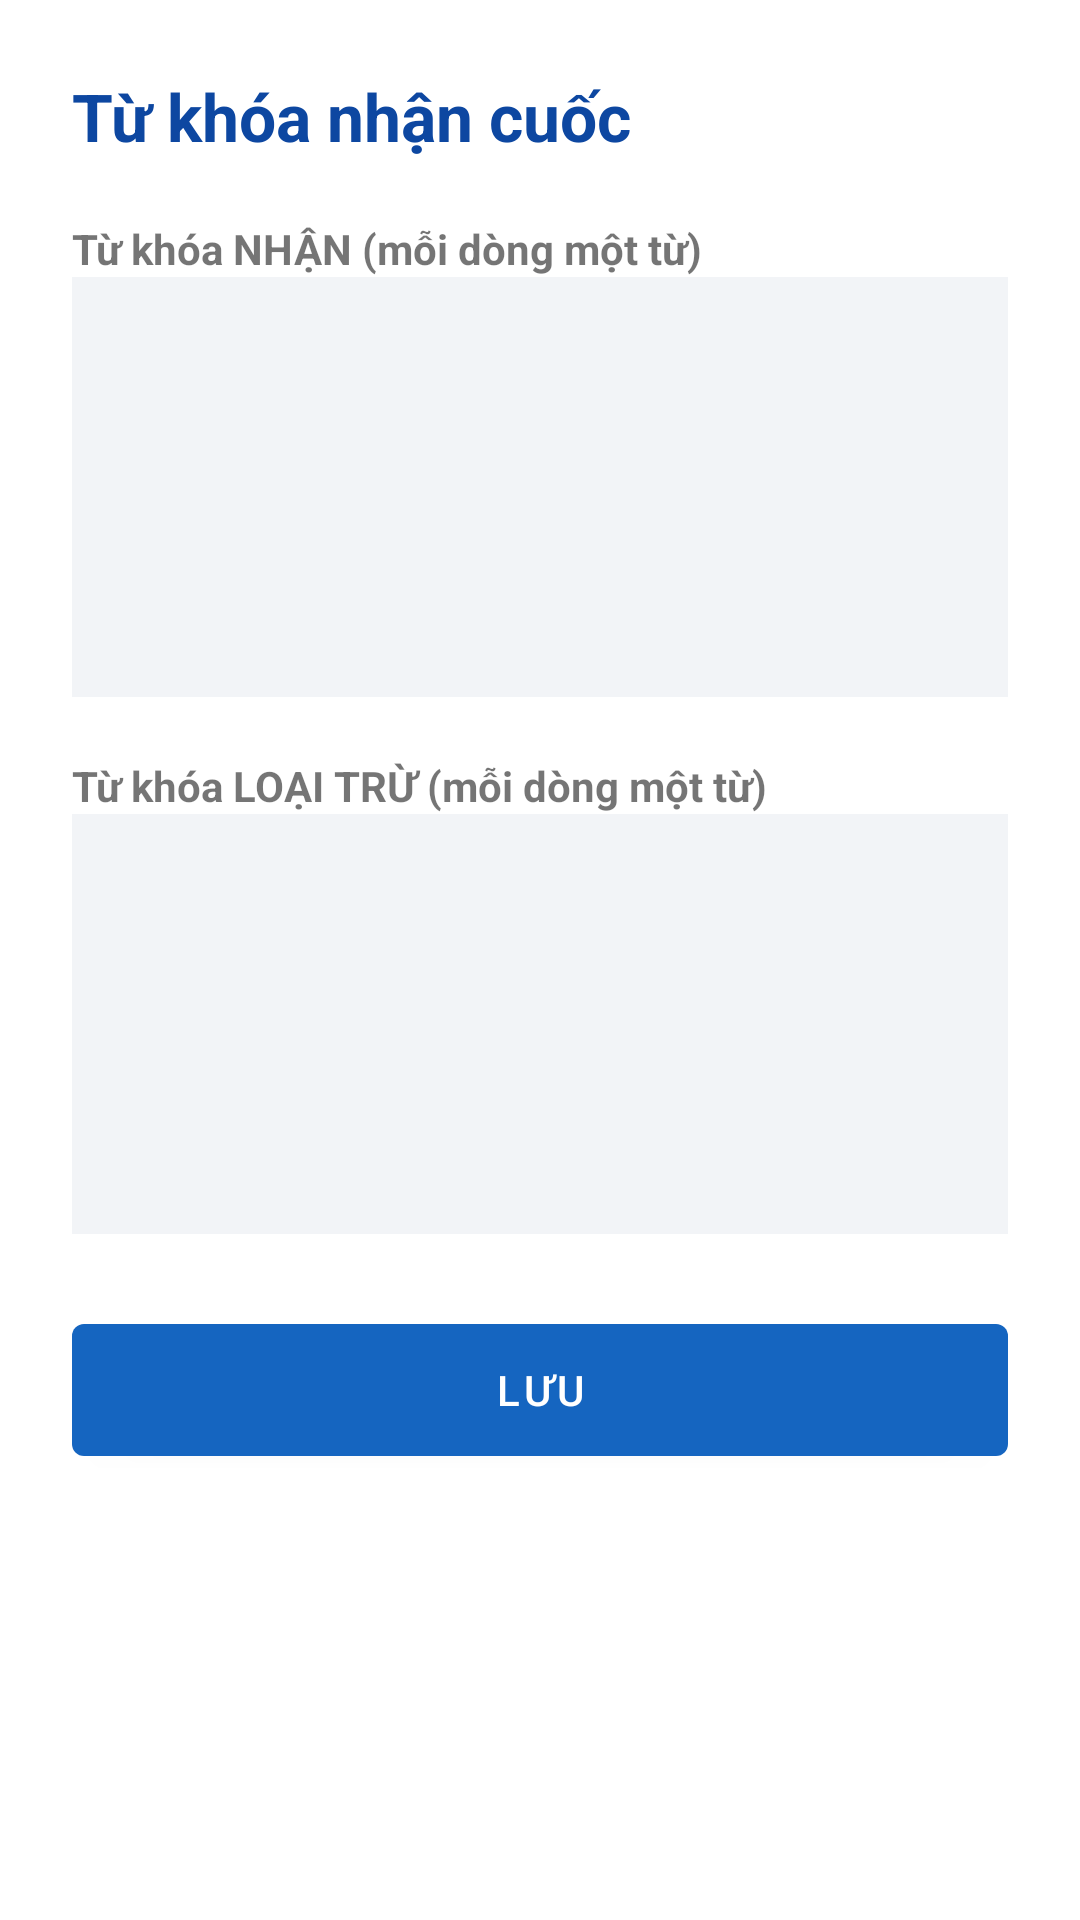

Reconstruct the res/layout file that produces this screen, plus the resources it refers to.
<!-- AndroidManifest.xml: application theme Theme.AloXe -->
<!-- res/layout/activity_keywords.xml -->
<?xml version="1.0" encoding="utf-8"?>
<ScrollView xmlns:android="http://schemas.android.com/apk/res/android"
    android:layout_width="match_parent"
    android:layout_height="match_parent"
    android:background="@android:color/white">

    <LinearLayout
        android:layout_width="match_parent"
        android:layout_height="wrap_content"
        android:orientation="vertical"
        android:padding="24dp">

        <TextView
            android:layout_width="match_parent"
            android:layout_height="wrap_content"
            android:text="@string/kw_title"
            android:textColor="@color/brand_primary_dark"
            android:textSize="22sp"
            android:textStyle="bold" />

        <TextView
            android:layout_width="match_parent"
            android:layout_height="wrap_content"
            android:layout_marginTop="20dp"
            android:text="@string/kw_include_label"
            android:textStyle="bold" />

        <EditText
            android:id="@+id/editInclude"
            android:layout_width="match_parent"
            android:layout_height="140dp"
            android:background="#F2F4F7"
            android:gravity="top|start"
            android:inputType="textMultiLine"
            android:padding="12dp" />

        <TextView
            android:layout_width="match_parent"
            android:layout_height="wrap_content"
            android:layout_marginTop="20dp"
            android:text="@string/kw_exclude_label"
            android:textStyle="bold" />

        <EditText
            android:id="@+id/editExclude"
            android:layout_width="match_parent"
            android:layout_height="140dp"
            android:background="#F2F4F7"
            android:gravity="top|start"
            android:inputType="textMultiLine"
            android:padding="12dp" />

        <Button
            android:id="@+id/btnSave"
            android:layout_width="match_parent"
            android:layout_height="56dp"
            android:layout_marginTop="24dp"
            android:text="@string/kw_save" />

    </LinearLayout>
</ScrollView>
<!-- resources referenced by this layout -->
<resources>
  <color name="brand_primary_dark">#0D47A1</color>
  <string name="kw_exclude_label">Từ khóa LOẠI TRỪ (mỗi dòng một từ)</string>
  <string name="kw_include_label">Từ khóa NHẬN (mỗi dòng một từ)</string>
  <string name="kw_save">Lưu</string>
  <string name="kw_title">Từ khóa nhận cuốc</string>
  <style name="Theme.AloXe" parent="Theme.MaterialComponents.DayNight.NoActionBar">
          <item name="colorPrimary">@color/brand_primary</item>
          <item name="colorPrimaryDark">@color/brand_primary_dark</item>
          <item name="colorAccent">@color/brand_accent</item>
          <item name="android:statusBarColor" tools:targetApi="21">@color/brand_primary_dark</item>
      </style>
  <color name="brand_primary">#1565C0</color>
  <color name="brand_accent">#FFB300</color>
</resources>
